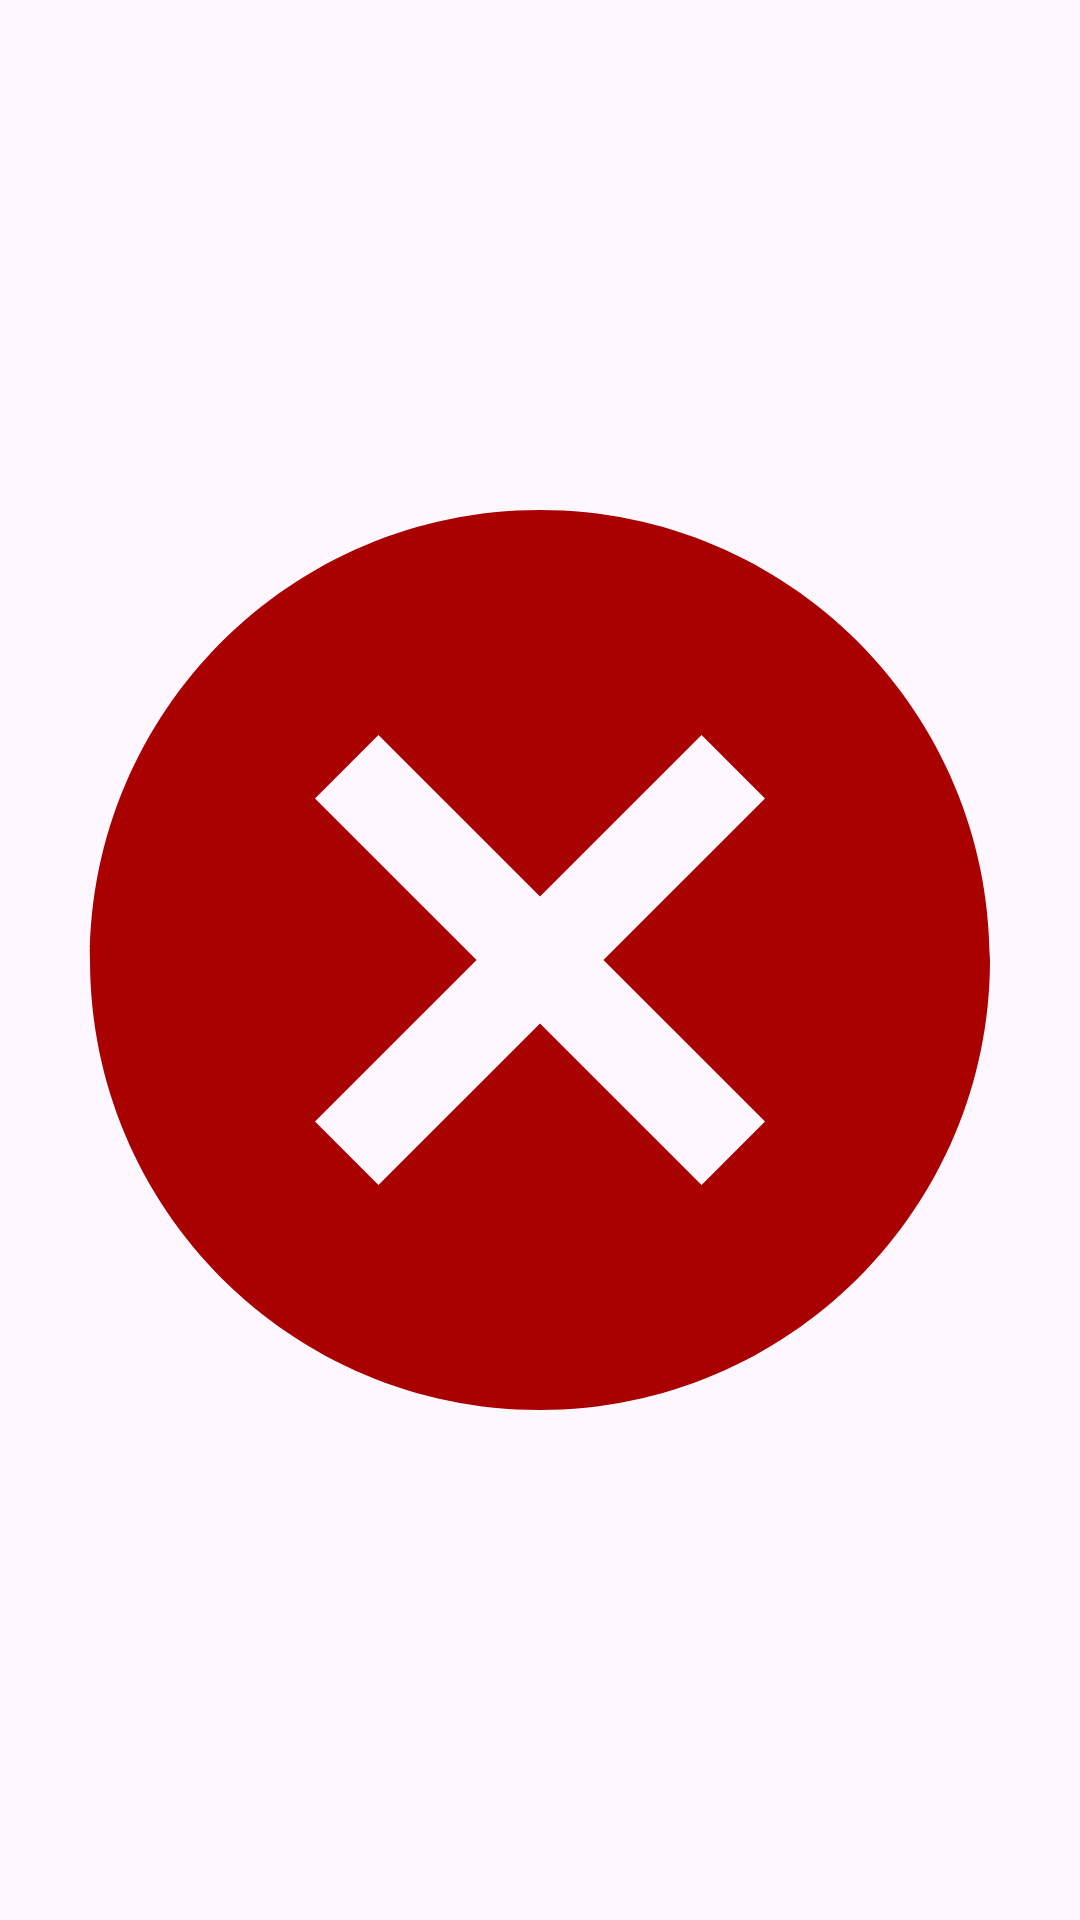

Reconstruct the res/layout file that produces this screen, plus the resources it refers to.
<!-- AndroidManifest.xml: application theme Theme.Procrastination -->
<!-- res/layout/iv_exit_popup.xml -->
<?xml version="1.0" encoding="utf-8"?>
<ImageView xmlns:android="http://schemas.android.com/apk/res/android"
    xmlns:app="http://schemas.android.com/apk/res-auto"
    android:id="@+id/iv_exit_popup"
    android:layout_width="30dp"
    android:layout_height="30dp"
    android:layout_marginStart="16dp"
    android:layout_marginTop="16dp"
    android:contentDescription="TODO"
    android:src="@drawable/ic_red_x"
    app:layout_constraintStart_toStartOf="parent"
    app:layout_constraintTop_toTopOf="parent" />
<!-- resources referenced by this layout -->
<resources>
  <!-- drawable ic_red_x (drawable) -->
  <?xml version="1.0" encoding="utf-8"?>
  <vector xmlns:android="http://schemas.android.com/apk/res/android"
      android:width="24dp"
      android:height="24dp"
      android:viewportWidth="24"
      android:viewportHeight="24">
  
      <path
          android:fillColor="#A90000"
          android:pathData="M12,2C6.48,2 2,6.48 2,12s4.48,10 10,10 10,-4.48 10,-10S17.52,2 12,2zM17,15.59L15.59,17 12,13.41 8.41,17 7,15.59 10.59,12 7,8.41 8.41,7 12,10.59 15.59,7 17,8.41 13.41,12 17,15.59z" />
  </vector>
  <style name="Theme.Procrastination" parent="Base.Theme.Procrastination" />
  <style name="Base.Theme.Procrastination" parent="Theme.Material3.DayNight.NoActionBar">
          
          
      </style>
</resources>
